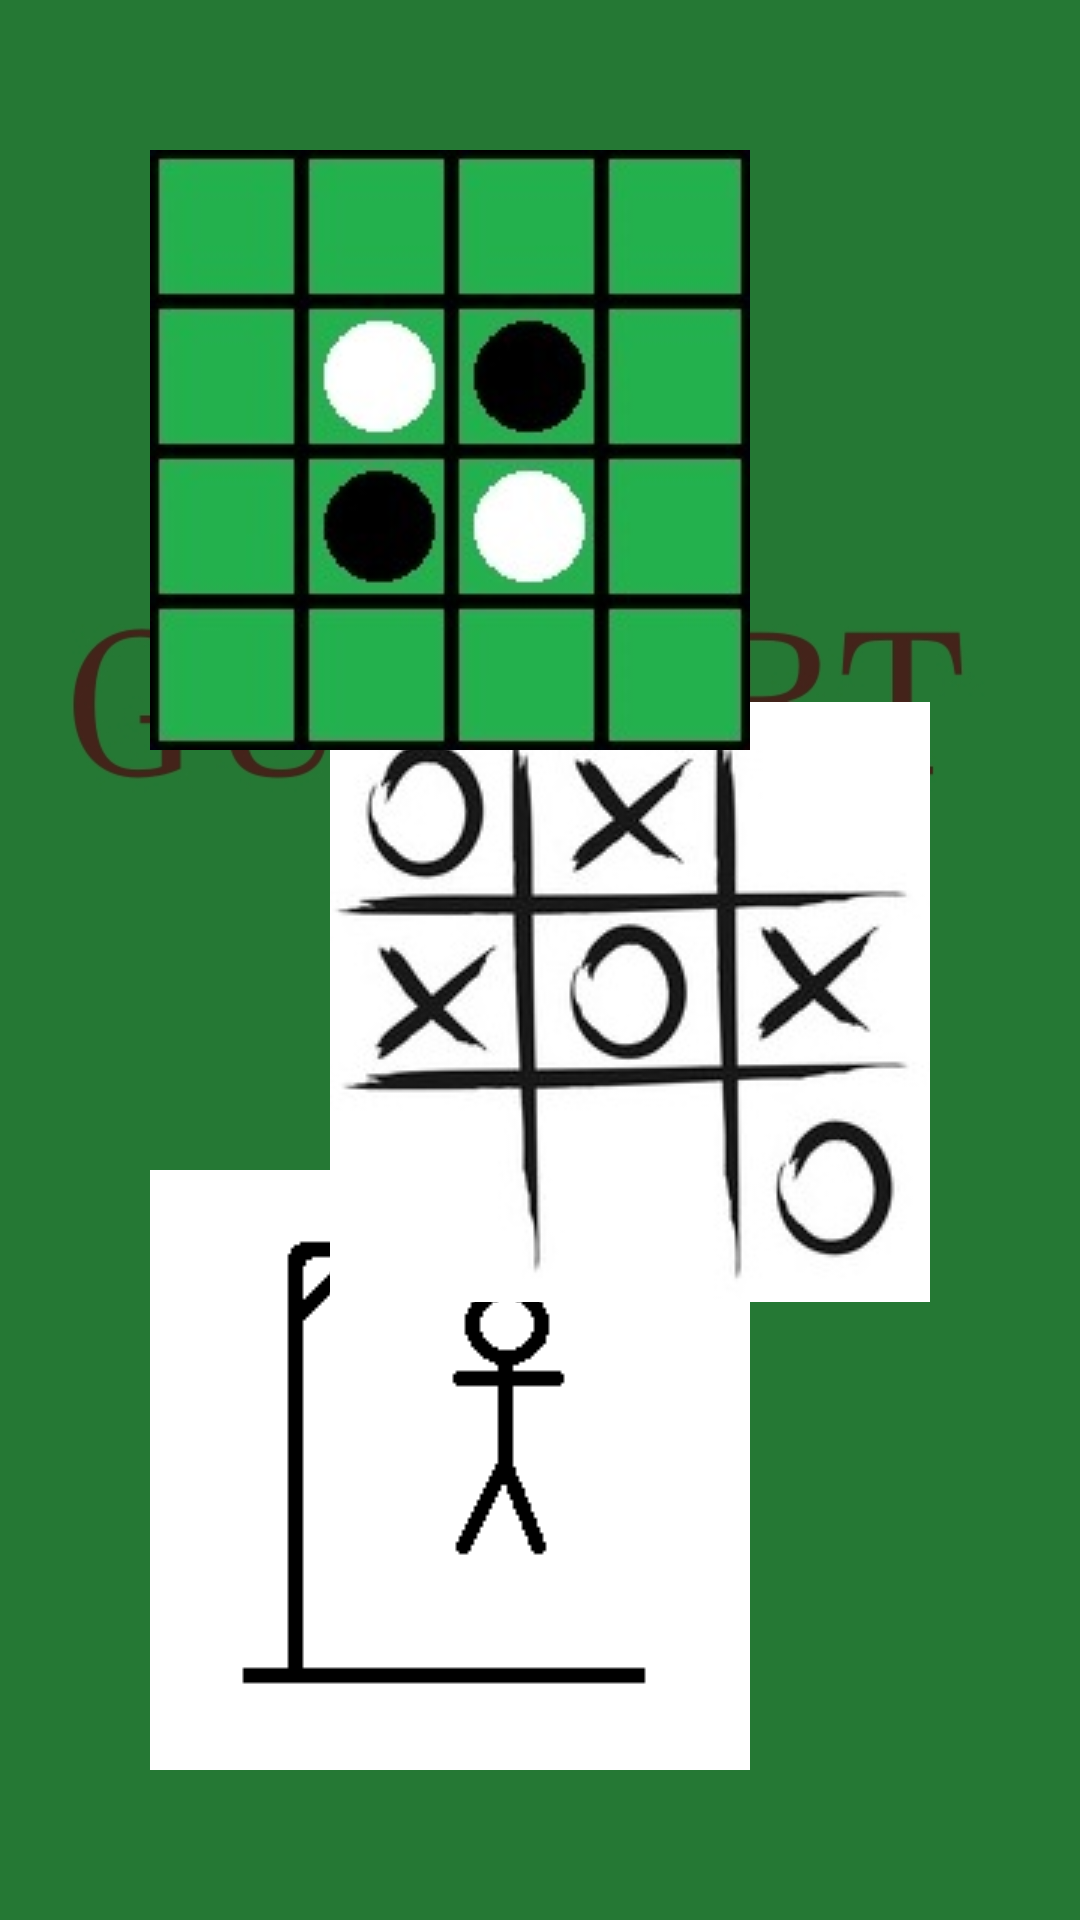

Android layout source for this screen:
<!-- AndroidManifest.xml: application theme Theme.Jocs_Guinart -->
<!-- res/layout/activity_game_menu.xml -->
<?xml version="1.0" encoding="utf-8"?>
<androidx.constraintlayout.widget.ConstraintLayout xmlns:android="http://schemas.android.com/apk/res/android"
    xmlns:app="http://schemas.android.com/apk/res-auto"
    xmlns:tools="http://schemas.android.com/tools"
    android:layout_width="match_parent"
    android:layout_height="match_parent"
    tools:context=".GameMenu">
    <ImageView
        android:id="@+id/bg"
        android:layout_width="wrap_content"
        android:layout_height="wrap_content"
        app:layout_constraintBottom_toBottomOf="parent"
        app:layout_constraintEnd_toEndOf="parent"
        app:layout_constraintStart_toStartOf="parent"
        app:layout_constraintTop_toTopOf="parent"
        android:scaleType="fitXY"
        app:srcCompat="@drawable/menu" />
    <ImageButton
        android:id="@+id/penjat"
        android:layout_width="200dp"
        android:layout_height="200dp"
        android:layout_marginStart="50dp"
        android:layout_marginBottom="50dp"
        app:layout_constraintBottom_toBottomOf="parent"
        app:layout_constraintStart_toStartOf="parent"
        android:background="@android:color/transparent"
        app:srcCompat="@drawable/colgao" />
    <ImageButton
        android:id="@+id/tresenratlla"
        android:layout_width="200dp"
        android:layout_height="200dp"
        android:layout_marginEnd="50dp"
        app:layout_constraintBottom_toBottomOf="parent"
        app:layout_constraintEnd_toEndOf="@+id/bg"
        app:layout_constraintTop_toTopOf="parent"
        app:layout_constraintVertical_bias="0.532"
        android:background="@android:color/transparent"
        app:srcCompat="@drawable/trenraya" />
    <ImageButton
        android:id="@+id/reversi"
        android:layout_width="200dp"
        android:layout_height="200dp"
        android:layout_marginStart="50dp"
        android:layout_marginTop="50dp"
        app:layout_constraintStart_toStartOf="parent"
        app:layout_constraintTop_toTopOf="parent"
        android:background="@android:color/transparent"
        app:srcCompat="@drawable/reversi" />

</androidx.constraintlayout.widget.ConstraintLayout>
<!-- resources referenced by this layout -->
<resources>
  <!-- drawable colgao: png bitmap (drawable, 1157 bytes) -->
  <!-- drawable menu: jpg bitmap (drawable, 57997 bytes) -->
  <!-- drawable reversi: jpg bitmap (drawable, 12745 bytes) -->
  <!-- drawable trenraya: jpg bitmap (drawable, 16096 bytes) -->
  <style name="Theme.Jocs_Guinart" parent="Theme.MaterialComponents.DayNight.DarkActionBar">
          
          <item name="colorPrimary">@color/purple_500</item>
          <item name="colorPrimaryVariant">@color/purple_700</item>
          <item name="colorOnPrimary">@color/white</item>
          
          <item name="colorSecondary">@color/teal_200</item>
          <item name="colorSecondaryVariant">@color/teal_700</item>
          <item name="colorOnSecondary">@color/black</item>
          
          <item name="android:statusBarColor">?attr/colorPrimaryVariant</item>
          
      </style>
  <color name="purple_500">   #FF6200EE   </color>
  <color name="purple_700">   #FF3700B3   </color>
  <color name="white">        #FFFFFFFF   </color>
  <color name="teal_200">     #FF03DAC5   </color>
  <color name="teal_700">     #FF018786   </color>
  <color name="black">        #FF000000   </color>
</resources>
